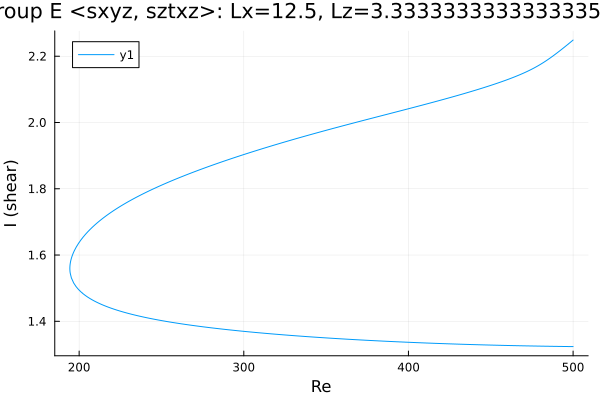

Data behind this chart, as committed beside it:
Re, shear
500.0, 2.249
498.9, 2.244
497.5, 2.238
496.1, 2.233
494.6, 2.227
493.2, 2.221
491.8, 2.216
490.4, 2.211
489, 2.205
487.6, 2.2
486.2, 2.195
484.7, 2.19
483.3, 2.185
481.9, 2.181
480.5, 2.176
479.1, 2.172
477.7, 2.168
476.3, 2.164
474.8, 2.161
473.4, 2.157
472, 2.154
470.6, 2.151
469.2, 2.147
467.8, 2.144
466.4, 2.142
465, 2.139
463.5, 2.136
462.1, 2.133
460.7, 2.131
459.3, 2.128
457.9, 2.125
456.5, 2.123
455.1, 2.12
453.6, 2.118
452.2, 2.116
450.8, 2.113
449.4, 2.111
448, 2.109
446.6, 2.107
445.2, 2.104
443.7, 2.102
442.3, 2.1
440.9, 2.098
439.5, 2.096
438.1, 2.094
436.7, 2.091
435.3, 2.089
433.8, 2.087
432.4, 2.085
431, 2.083
429.6, 2.081
428.2, 2.079
426.8, 2.077
425.4, 2.075
423.9, 2.073
422.5, 2.071
421.1, 2.069
419.7, 2.068
418.3, 2.066
416.9, 2.064
... 442 more rows
